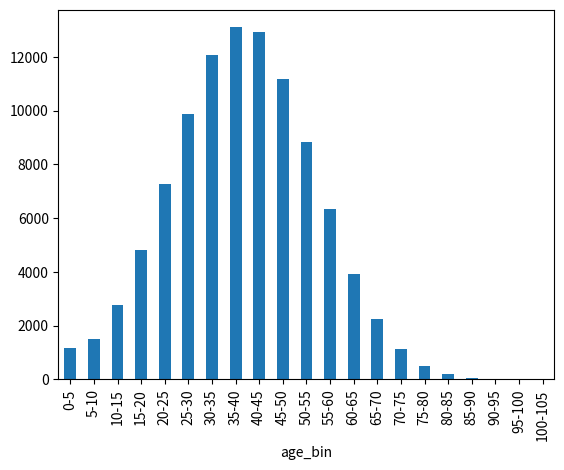

This chart was generated by the following Python code:
# script to generate 100k age values from a normal distribution with mean 35 and standard deviation 12
import numpy as np
import pandas as pd
import matplotlib.pyplot as plt

age_field = "age"
bin_size = 5


def generate_data() -> pd.DataFrame:
    np.random.seed(42)

    normal_dist_mean = 39  # For U.S., use: mean ≈ 39, SD ≈ 14–16
    normal_dist_std = 15
    samples = 100_000
    ages = np.random.normal(loc=normal_dist_mean, scale=normal_dist_std, size=samples)
    ages = np.clip(ages, 0, 100)  # keep ages in a realistic range

    df = pd.DataFrame({age_field: ages})
    return df


def generate_hist_bins(df: pd.DataFrame, bin_size: int = 5) -> pd.DataFrame:
    bins = list(range(0, 105 + bin_size, bin_size))  # 0–5, 5–10, ..., 95–100, 100–105
    labels = [f"{b}-{b+bin_size}" for b in bins[:-1]]
    df["age_bin"] = pd.cut(df[age_field], bins=bins, labels=labels, right=False)
    histogram = df["age_bin"].value_counts().sort_index().reset_index()
    histogram.columns = ["age_bin", "count"]
    return histogram


def save_as_ts_datafile(df: pd.DataFrame, filename: str) -> None:
    # save as json to typescript for use
    # include const hist_data = { <json data> }
    with open(filename, "w") as f:
        f.write("export const hist_data = ")
        df.to_json(f, orient="records", indent=2)
        f.write(";\n")


data = generate_data()
histogram = generate_hist_bins(data, bin_size=bin_size)
print(histogram)

save_as_ts_datafile(histogram, "age_data_bins.ts")
histogram.plot(kind="bar", x="age_bin", y="count", legend=False)
plt.show()  # type: ignore
